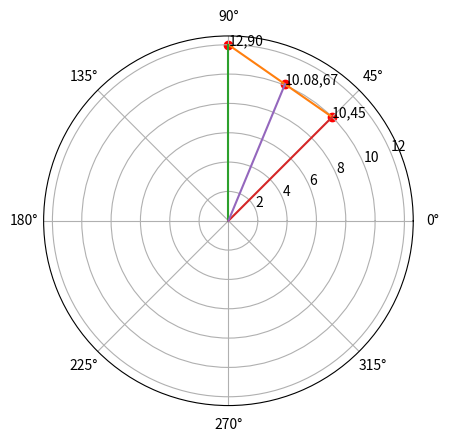

Recreate this plot in Python.
import matplotlib.pyplot as plt
import numpy as np
import math
r=np.arange(0,10,10)
theta=2*np.pi*r
ax=plt.subplot(111,projection='polar')
ax.plot(theta,r)
ax.set_rmax(20)
ax.set_rticks([2,4,6,8,10,12,14,16,18,20])
for curve in [[[45,90], [10, 12]]]:
        curve[0] = np.deg2rad(curve[0])
        ax.plot(curve[0], curve[1])
for curve in [[[90,90], [0, 12]]]:
        curve[0] = np.deg2rad(curve[0])
        ax.plot(curve[0], curve[1])
        
for curve in [[[45,45], [0, 10]]]:
        curve[0] = np.deg2rad(curve[0])
        ax.plot(curve[0], curve[1])

x=(90+45)/2                                                     #formula for finding theta value of point D
y=(90-45)/2
d=(2*12*10*math.cos(math.radians(y)))/(12+10)                   #formula for 'r' of point D.

theta = [i/180*np.pi for i in  [45,90,x]]
# Radius
radius = [10,12,round(d,2)]

ax.scatter(theta,radius, c ='r')
for t, r in zip(theta, radius):
    ax.annotate("{},{}".format(r,int(t*180/np.pi)), xy=[t, r], fontsize=10)

for curve in [[[x,x], [0, d]]]:
        curve[0] = np.deg2rad(curve[0])
        ax.plot(curve[0], curve[1])
print("To find coordinates of point 'D' which intersects line joining 'A' and 'B' and angle bisector of angle AOD ")
print("A(r1,\u03B81)=(12,90)")
print("O(r',\u03B8')=(0,0)")
print("B(r2,\u03B82)=(10,45)")
print("D(r,\u03B8)=(",d,",67.5)")